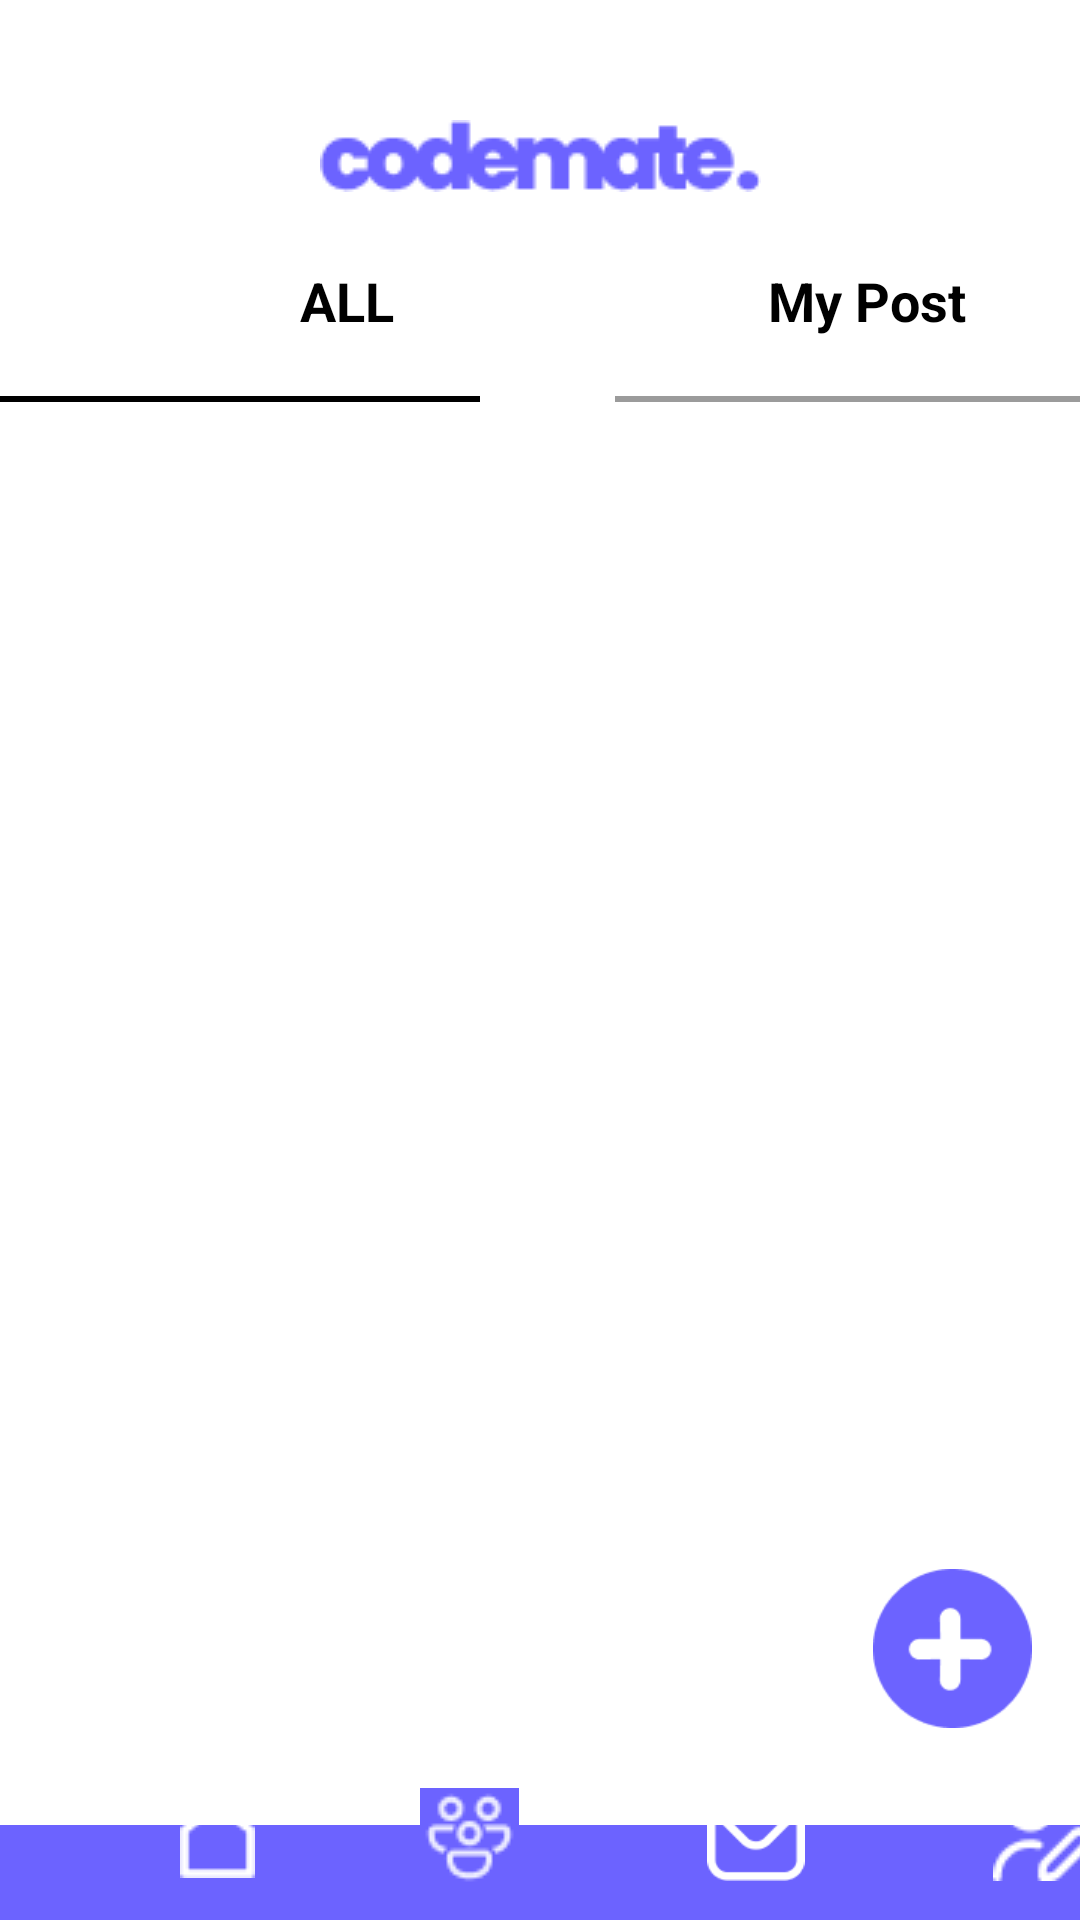

Reconstruct the res/layout file that produces this screen, plus the resources it refers to.
<!-- AndroidManifest.xml: application theme Theme.GURU2_Team4 -->
<!-- res/layout/activity_post_list.xml -->
<androidx.constraintlayout.widget.ConstraintLayout xmlns:android="http://schemas.android.com/apk/res/android"
    xmlns:app="http://schemas.android.com/apk/res-auto"
    xmlns:tools="http://schemas.android.com/tools"
    android:layout_width="match_parent"
    android:layout_height="match_parent"
    android:background="#FFFFFF"
    tools:context=".PostListActivity">


    <ListView
        android:id="@+id/postListView"
        android:layout_width="360dp"
        android:layout_height="435dp"
        android:layout_marginStart="32dp"
        android:layout_marginEnd="32dp"
        android:background="#FFFFFF"
        android:divider="@android:color/transparent"
        android:dividerHeight="0dp"
        android:padding="10dp"
        app:layout_constraintBottom_toBottomOf="parent"
        app:layout_constraintEnd_toEndOf="parent"
        app:layout_constraintHorizontal_bias="0.476"
        app:layout_constraintStart_toStartOf="parent"
        app:layout_constraintTop_toTopOf="parent"
        app:layout_constraintVertical_bias="0.498" />

    <ImageButton
        android:id="@+id/btnGoToPost"
        android:layout_width="53dp"
        android:layout_height="53dp"
        android:layout_alignParentEnd="true"
        android:layout_alignParentBottom="true"
        android:layout_marginEnd="16dp"
        android:layout_marginBottom="64dp"
        android:background="@android:color/transparent"
        android:onClick="goToPost"
        android:scaleType="centerCrop"
        android:src="@drawable/gopost"
        app:layout_constraintBottom_toBottomOf="parent"
        app:layout_constraintEnd_toEndOf="parent" />

    <ImageView
        android:id="@+id/imageView4"
        android:layout_width="wrap_content"
        android:layout_height="wrap_content"
        android:layout_marginTop="40dp"
        app:layout_constraintEnd_toEndOf="parent"
        app:layout_constraintStart_toStartOf="parent"
        app:layout_constraintTop_toTopOf="parent"
        app:srcCompat="@drawable/fycm" />


    <TextView
        android:id="@+id/allPostButton"
        android:layout_width="wrap_content"
        android:layout_height="wrap_content"
        android:layout_marginStart="100dp"
        android:layout_marginTop="88dp"
        android:text="ALL"
        android:textColor="#000000"
        android:textSize="18sp"
        android:textStyle="bold"
        app:layout_constraintStart_toStartOf="parent"
        app:layout_constraintTop_toTopOf="parent" />

    <TextView
        android:id="@+id/myPostButton"
        android:layout_width="wrap_content"
        android:layout_height="wrap_content"
        android:layout_marginStart="256dp"
        android:layout_marginTop="88dp"
        android:text="My Post"
        android:textColor="#000000"
        android:textSize="18sp"
        android:textStyle="bold"
        app:layout_constraintStart_toStartOf="parent"
        app:layout_constraintTop_toTopOf="parent" />

    <View
        android:id="@+id/left"
        android:layout_width="match_parent"
        android:layout_height="2dp"
        android:layout_marginTop="68dp"
        android:layout_marginEnd="200dp"
        android:background="#000000"
        app:layout_constraintEnd_toEndOf="parent"
        app:layout_constraintTop_toBottomOf="@+id/imageView4" />

    <View
        android:id="@+id/right"
        android:layout_width="match_parent"
        android:layout_height="2dp"
        android:layout_marginStart="205dp"
        android:layout_marginTop="68dp"
        android:background="#9B9B9B"
        app:layout_constraintEnd_toEndOf="parent"
        app:layout_constraintHorizontal_bias="0.0"
        app:layout_constraintStart_toStartOf="parent"
        app:layout_constraintTop_toBottomOf="@+id/imageView4" />

    <ImageView
        android:id="@+id/imageView9"
        android:layout_width="645dp"
        android:layout_height="112dp"
        android:layout_marginTop="544dp"
        app:layout_constraintTop_toBottomOf="@+id/imageView4"
        app:srcCompat="@drawable/bottom_navi_bar"
        tools:layout_editor_absoluteX="-152dp" />

    <ImageView
        android:id="@+id/navi_home"
        android:layout_width="wrap_content"
        android:layout_height="wrap_content"
        android:layout_marginStart="60dp"
        android:layout_marginBottom="14dp"
        app:layout_constraintBottom_toBottomOf="parent"
        app:layout_constraintStart_toStartOf="parent"
        app:srcCompat="@drawable/home" />

    <ImageView
        android:id="@+id/navi_community"
        android:layout_width="wrap_content"
        android:layout_height="wrap_content"
        android:layout_marginStart="55dp"
        android:layout_marginBottom="11dp"
        app:layout_constraintBottom_toBottomOf="parent"
        app:layout_constraintStart_toEndOf="@+id/navi_home"
        app:srcCompat="@drawable/commu" />

    <ImageView
        android:id="@+id/navi_qanda"
        android:layout_width="48dp"
        android:layout_height="30dp"
        android:layout_marginStart="55dp"
        android:layout_marginBottom="13dp"
        app:layout_constraintBottom_toBottomOf="parent"
        app:layout_constraintStart_toEndOf="@+id/navi_community"
        app:srcCompat="@drawable/menu_qanda" />

    <ImageView
        android:id="@+id/navi_mypage"
        android:layout_width="wrap_content"
        android:layout_height="wrap_content"
        android:layout_marginStart="55dp"
        android:layout_marginBottom="13dp"
        app:layout_constraintBottom_toBottomOf="parent"
        app:layout_constraintStart_toEndOf="@+id/navi_qanda"
        app:srcCompat="@drawable/mypage" />


</androidx.constraintlayout.widget.ConstraintLayout>
<!-- resources referenced by this layout -->
<resources>
  <!-- drawable bottom_navi_bar: png bitmap (drawable, 345 bytes) -->
  <!-- drawable commu: png bitmap (drawable, 907 bytes) -->
  <!-- drawable fycm: png bitmap (drawable, 1945 bytes) -->
  <!-- drawable gopost: png bitmap (drawable, 2075 bytes) -->
  <!-- drawable home: png bitmap (drawable, 344 bytes) -->
  <!-- drawable menu_qanda: png bitmap (drawable, 914 bytes) -->
  <!-- drawable mypage: png bitmap (drawable, 604 bytes) -->
  <style name="Theme.GURU2_Team4" parent="Base.Theme.GURU2_Team4" />
  <style name="Base.Theme.GURU2_Team4" parent="Theme.Material3.DayNight.NoActionBar">
          
          
      </style>
</resources>
